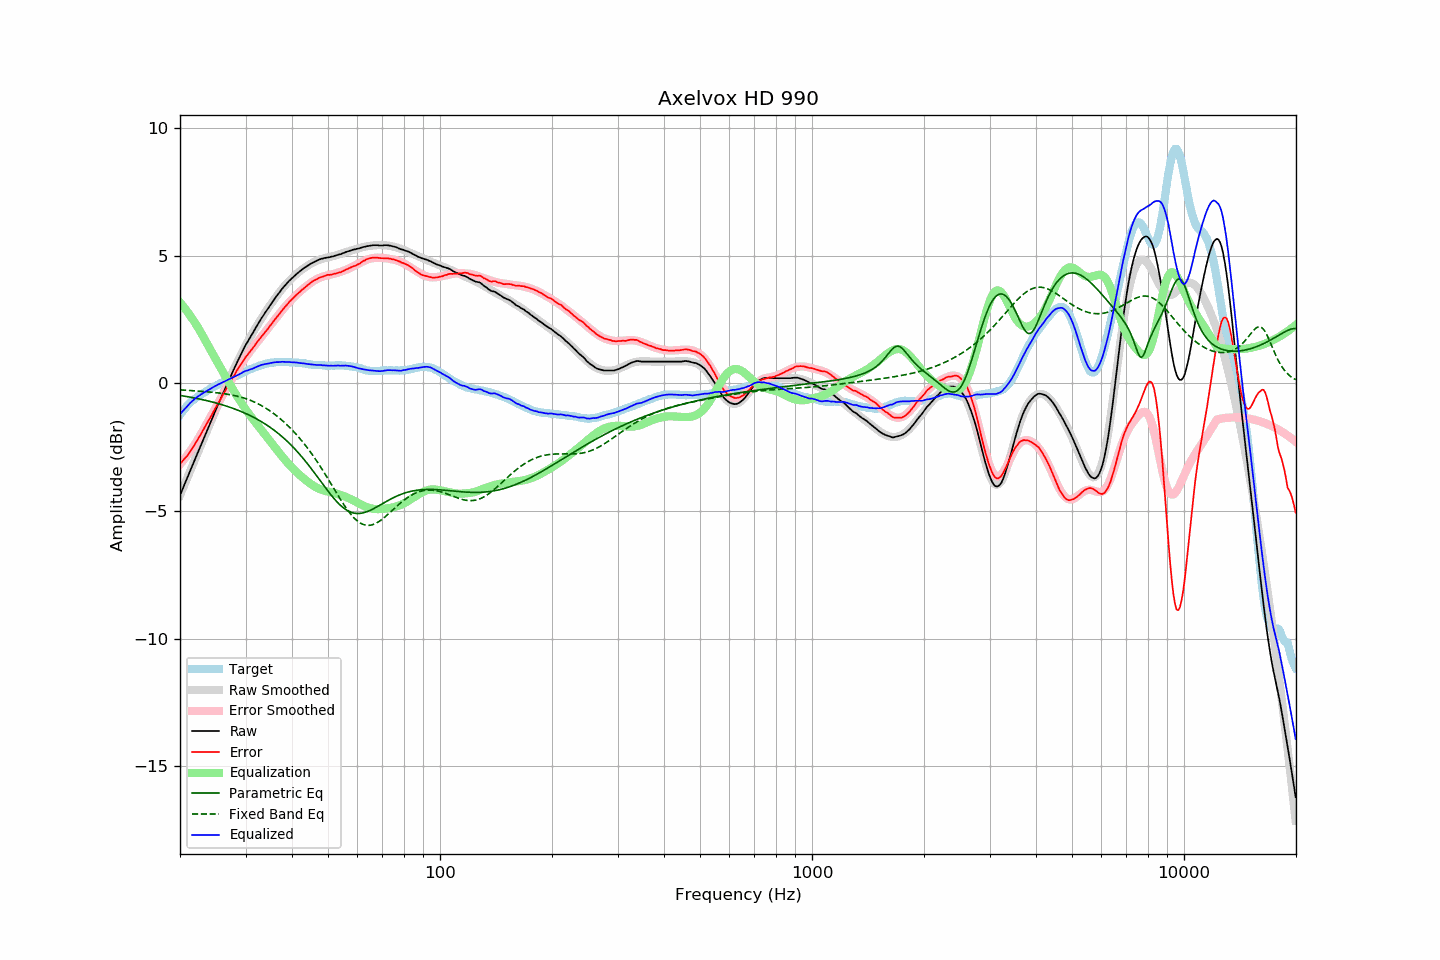

The table this chart was drawn from, first rows:
frequency, raw, error, smoothed, error_smoothed, equalization, parametric_eq, fixed_band_eq, equalized_raw, equalized_smoothed, target
20.00, -4.39, -3.14, -4.39, -3.17, 3.17, -0.47, -0.25, -1.21, -1.21, -1.24
20.20, -4.24, -3.08, -4.24, -3.10, 3.10, -0.48, -0.26, -1.14, -1.14, -1.15
20.40, -4.08, -3.01, -4.08, -3.02, 3.02, -0.49, -0.26, -1.06, -1.06, -1.07
20.61, -3.94, -2.94, -3.93, -2.94, 2.94, -0.50, -0.26, -1.00, -0.99, -1.00
20.81, -3.78, -2.87, -3.78, -2.86, 2.86, -0.51, -0.27, -0.93, -0.92, -0.91
21.02, -3.64, -2.80, -3.63, -2.77, 2.77, -0.52, -0.27, -0.86, -0.86, -0.83
21.23, -3.48, -2.70, -3.48, -2.68, 2.68, -0.54, -0.28, -0.79, -0.80, -0.77
21.44, -3.32, -2.61, -3.33, -2.59, 2.59, -0.55, -0.28, -0.73, -0.73, -0.71
21.66, -3.18, -2.51, -3.18, -2.50, 2.50, -0.56, -0.29, -0.68, -0.68, -0.66
21.87, -3.02, -2.41, -3.03, -2.41, 2.41, -0.57, -0.29, -0.62, -0.62, -0.61
22.09, -2.87, -2.31, -2.88, -2.31, 2.31, -0.58, -0.29, -0.57, -0.57, -0.56
22.31, -2.72, -2.21, -2.73, -2.21, 2.21, -0.60, -0.30, -0.51, -0.52, -0.51
22.54, -2.58, -2.10, -2.57, -2.10, 2.10, -0.61, -0.30, -0.48, -0.47, -0.47
22.76, -2.42, -1.99, -2.42, -1.99, 1.99, -0.62, -0.31, -0.43, -0.43, -0.43
22.99, -2.28, -1.87, -2.27, -1.88, 1.88, -0.64, -0.31, -0.39, -0.39, -0.40
23.22, -2.13, -1.76, -2.12, -1.77, 1.77, -0.65, -0.32, -0.36, -0.35, -0.36
23.45, -1.97, -1.65, -1.97, -1.66, 1.66, -0.67, -0.32, -0.32, -0.32, -0.32
23.69, -1.83, -1.54, -1.82, -1.54, 1.54, -0.68, -0.33, -0.28, -0.28, -0.29
23.92, -1.67, -1.43, -1.67, -1.43, 1.43, -0.70, -0.34, -0.24, -0.24, -0.24
24.16, -1.52, -1.33, -1.52, -1.32, 1.32, -0.71, -0.34, -0.21, -0.21, -0.20
24.40, -1.37, -1.21, -1.38, -1.20, 1.20, -0.73, -0.35, -0.17, -0.17, -0.17
24.65, -1.23, -1.09, -1.23, -1.09, 1.09, -0.74, -0.35, -0.14, -0.14, -0.14
24.89, -1.07, -0.97, -1.08, -0.98, 0.98, -0.76, -0.36, -0.10, -0.10, -0.11
25.14, -0.93, -0.87, -0.93, -0.86, 0.86, -0.78, -0.37, -0.07, -0.07, -0.07
25.39, -0.78, -0.75, -0.79, -0.75, 0.75, -0.80, -0.38, -0.03, -0.04, -0.04
25.65, -0.65, -0.65, -0.64, -0.64, 0.64, -0.81, -0.38, -0.01, -0.00, 0.00
25.91, -0.50, -0.52, -0.50, -0.53, 0.53, -0.83, -0.39, 0.03, 0.03, 0.02
26.16, -0.35, -0.40, -0.35, -0.41, 0.41, -0.85, -0.40, 0.06, 0.06, 0.05
26.43, -0.22, -0.31, -0.21, -0.30, 0.30, -0.87, -0.41, 0.08, 0.09, 0.09
26.69, -0.08, -0.19, -0.07, -0.19, 0.19, -0.89, -0.42, 0.12, 0.12, 0.12
26.96, 0.07, -0.07, 0.07, -0.08, 0.08, -0.91, -0.43, 0.15, 0.15, 0.15
27.23, 0.20, 0.02, 0.21, 0.03, -0.03, -0.93, -0.44, 0.17, 0.18, 0.19
27.50, 0.34, 0.13, 0.35, 0.14, -0.14, -0.96, -0.45, 0.21, 0.21, 0.22
27.77, 0.49, 0.25, 0.49, 0.24, -0.24, -0.98, -0.46, 0.24, 0.24, 0.24
28.05, 0.62, 0.34, 0.62, 0.35, -0.35, -1.00, -0.48, 0.27, 0.27, 0.28
28.33, 0.76, 0.46, 0.76, 0.45, -0.45, -1.03, -0.49, 0.30, 0.30, 0.29
28.62, 0.88, 0.56, 0.89, 0.56, -0.56, -1.05, -0.51, 0.33, 0.33, 0.32
28.90, 1.02, 0.65, 1.02, 0.65, -0.65, -1.08, -0.52, 0.36, 0.36, 0.36
29.19, 1.14, 0.76, 1.14, 0.75, -0.75, -1.10, -0.54, 0.39, 0.39, 0.38
29.48, 1.28, 0.84, 1.27, 0.85, -0.85, -1.13, -0.56, 0.43, 0.42, 0.43
29.78, 1.40, 0.95, 1.39, 0.94, -0.94, -1.16, -0.58, 0.47, 0.45, 0.45
30.08, 1.52, 1.04, 1.51, 1.03, -1.03, -1.18, -0.60, 0.49, 0.48, 0.48
30.38, 1.62, 1.12, 1.62, 1.12, -1.12, -1.21, -0.62, 0.51, 0.50, 0.51
30.68, 1.73, 1.20, 1.74, 1.20, -1.20, -1.24, -0.64, 0.53, 0.53, 0.54
30.99, 1.84, 1.29, 1.85, 1.29, -1.29, -1.27, -0.67, 0.55, 0.56, 0.56
31.30, 1.94, 1.36, 1.96, 1.37, -1.37, -1.30, -0.69, 0.57, 0.59, 0.58
31.61, 2.05, 1.44, 2.07, 1.45, -1.45, -1.34, -0.72, 0.60, 0.61, 0.61
31.93, 2.16, 1.53, 2.17, 1.53, -1.53, -1.37, -0.75, 0.63, 0.64, 0.63
32.24, 2.28, 1.63, 2.27, 1.61, -1.61, -1.40, -0.78, 0.66, 0.66, 0.65
32.57, 2.37, 1.70, 2.38, 1.69, -1.69, -1.44, -0.81, 0.68, 0.68, 0.68
32.89, 2.49, 1.78, 2.48, 1.77, -1.77, -1.48, -0.85, 0.71, 0.70, 0.71
33.22, 2.59, 1.86, 2.58, 1.85, -1.85, -1.51, -0.88, 0.73, 0.72, 0.73
33.55, 2.68, 1.93, 2.67, 1.93, -1.93, -1.55, -0.92, 0.74, 0.74, 0.74
33.89, 2.77, 2.02, 2.77, 2.01, -2.01, -1.59, -0.96, 0.76, 0.76, 0.75
34.23, 2.86, 2.08, 2.87, 2.10, -2.10, -1.63, -1.00, 0.77, 0.77, 0.78
34.57, 2.95, 2.17, 2.96, 2.18, -2.18, -1.68, -1.04, 0.78, 0.79, 0.79
34.92, 3.05, 2.26, 3.06, 2.26, -2.26, -1.72, -1.08, 0.80, 0.80, 0.80
35.27, 3.14, 2.33, 3.15, 2.34, -2.34, -1.76, -1.12, 0.81, 0.81, 0.82
35.62, 3.23, 2.42, 3.24, 2.42, -2.42, -1.81, -1.17, 0.82, 0.82, 0.81
35.97, 3.33, 2.50, 3.33, 2.50, -2.50, -1.86, -1.22, 0.83, 0.83, 0.82
... 635 more rows
